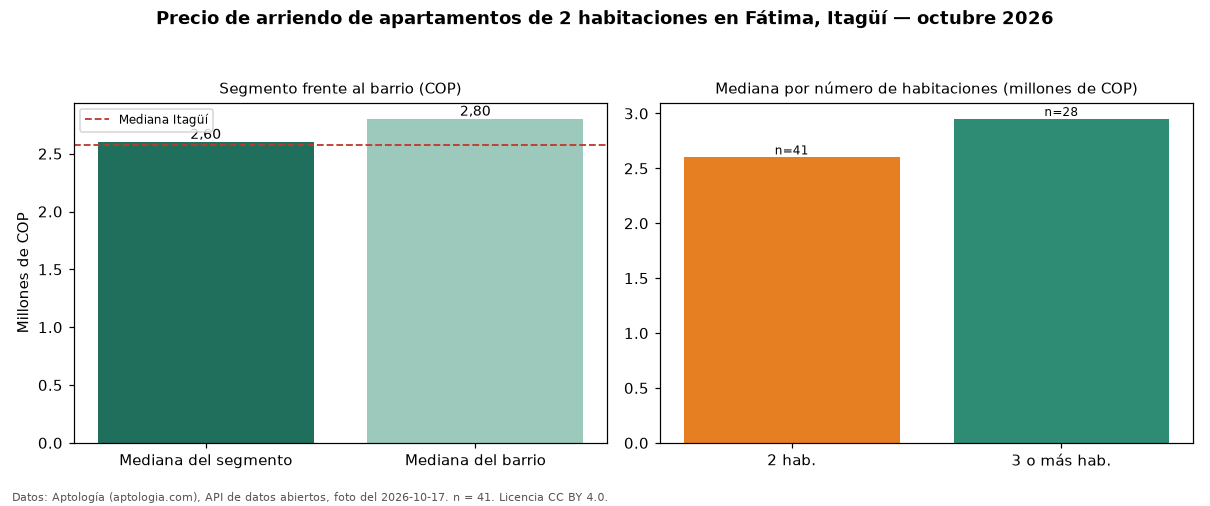

The file beside this chart, header and first rows:
seccion, metrica, valor_cop, n
precio, mediana, 2600000, 41
habitaciones, 2, 2600000, 41
habitaciones, 3+, 2950000, 28
barrio, mediana_barrio_todos_los_tamanos, 2800000, 70
ciudad, mediana_ciudad, 2575000, 
fuente, fecha_foto, 2026-10-17, 
fuente, atribucion, https://www.aptologia.com/arriendo/itagu…, 
